Photos from the image-classification dataset "dataset" in the GitHub repository bhavyatadvi/smartcitizenhubfinal. Its 3 classes are: garbage, graffiti, streetlight.

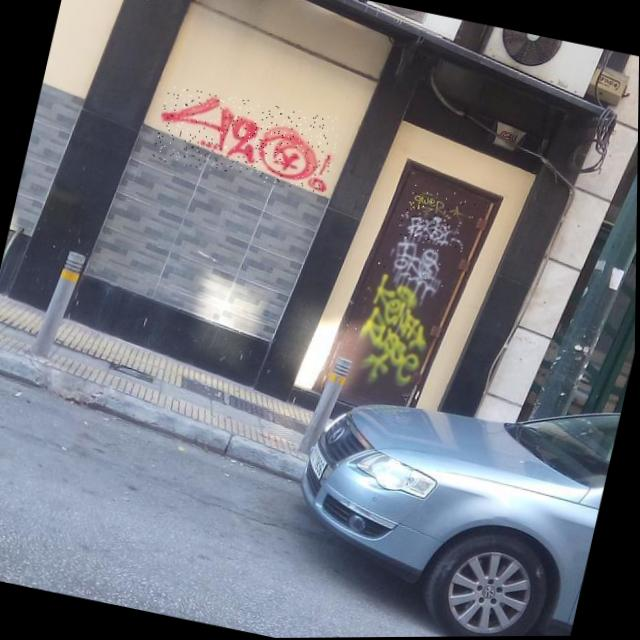
Label: graffiti

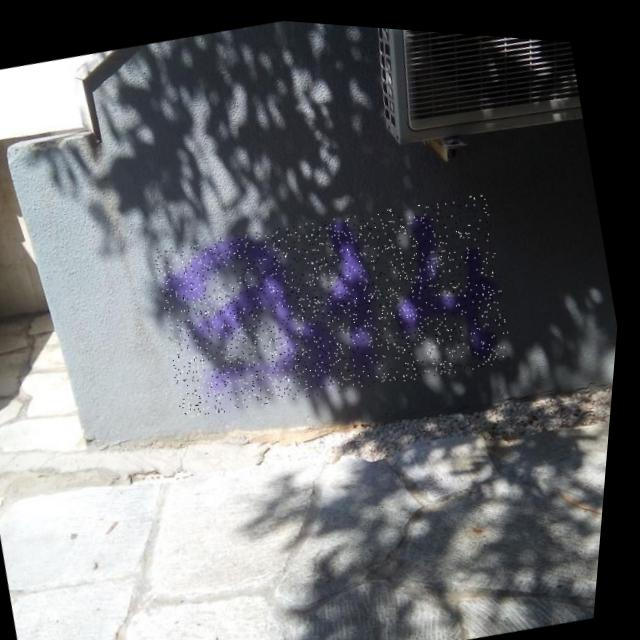
Label: graffiti

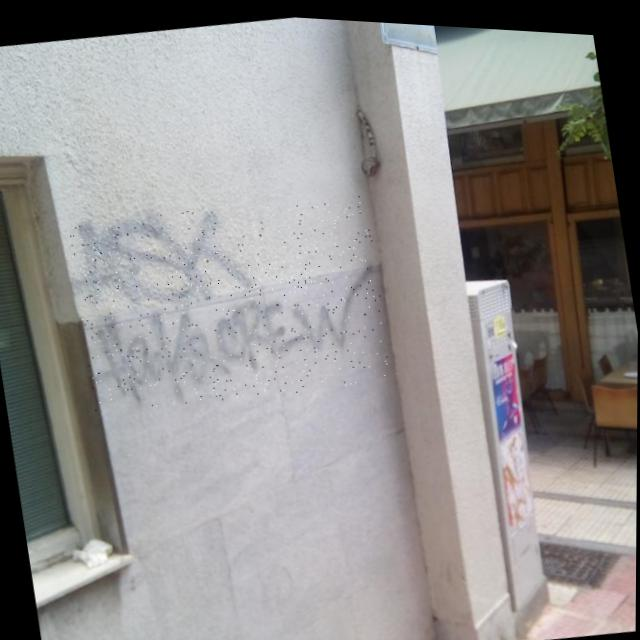
Label: graffiti

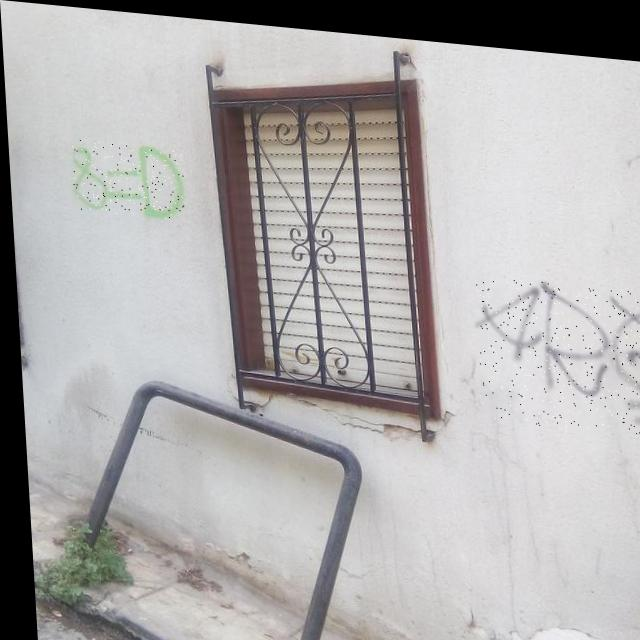
Label: graffiti

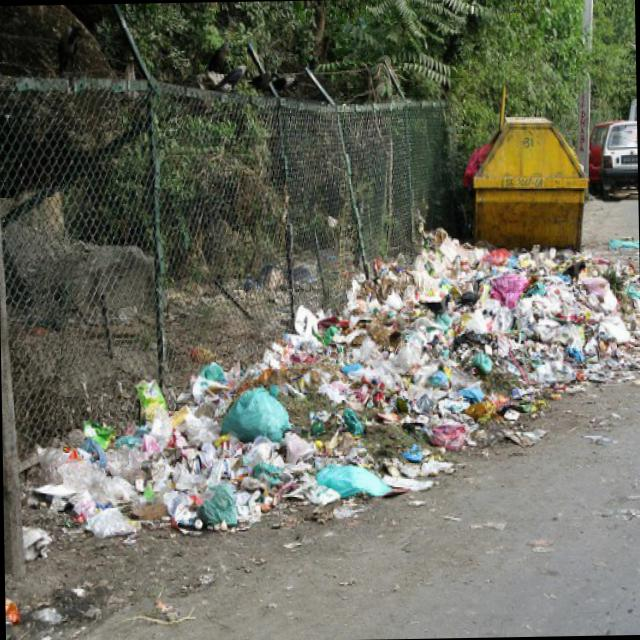
Label: garbage

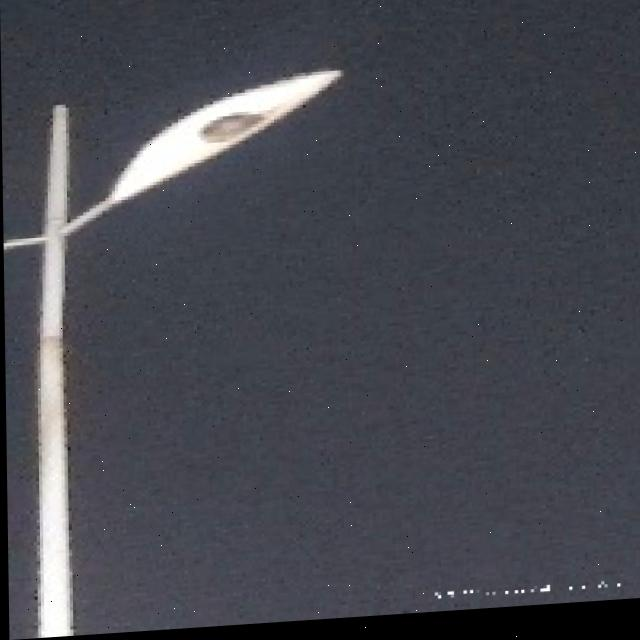
Label: streetlight
